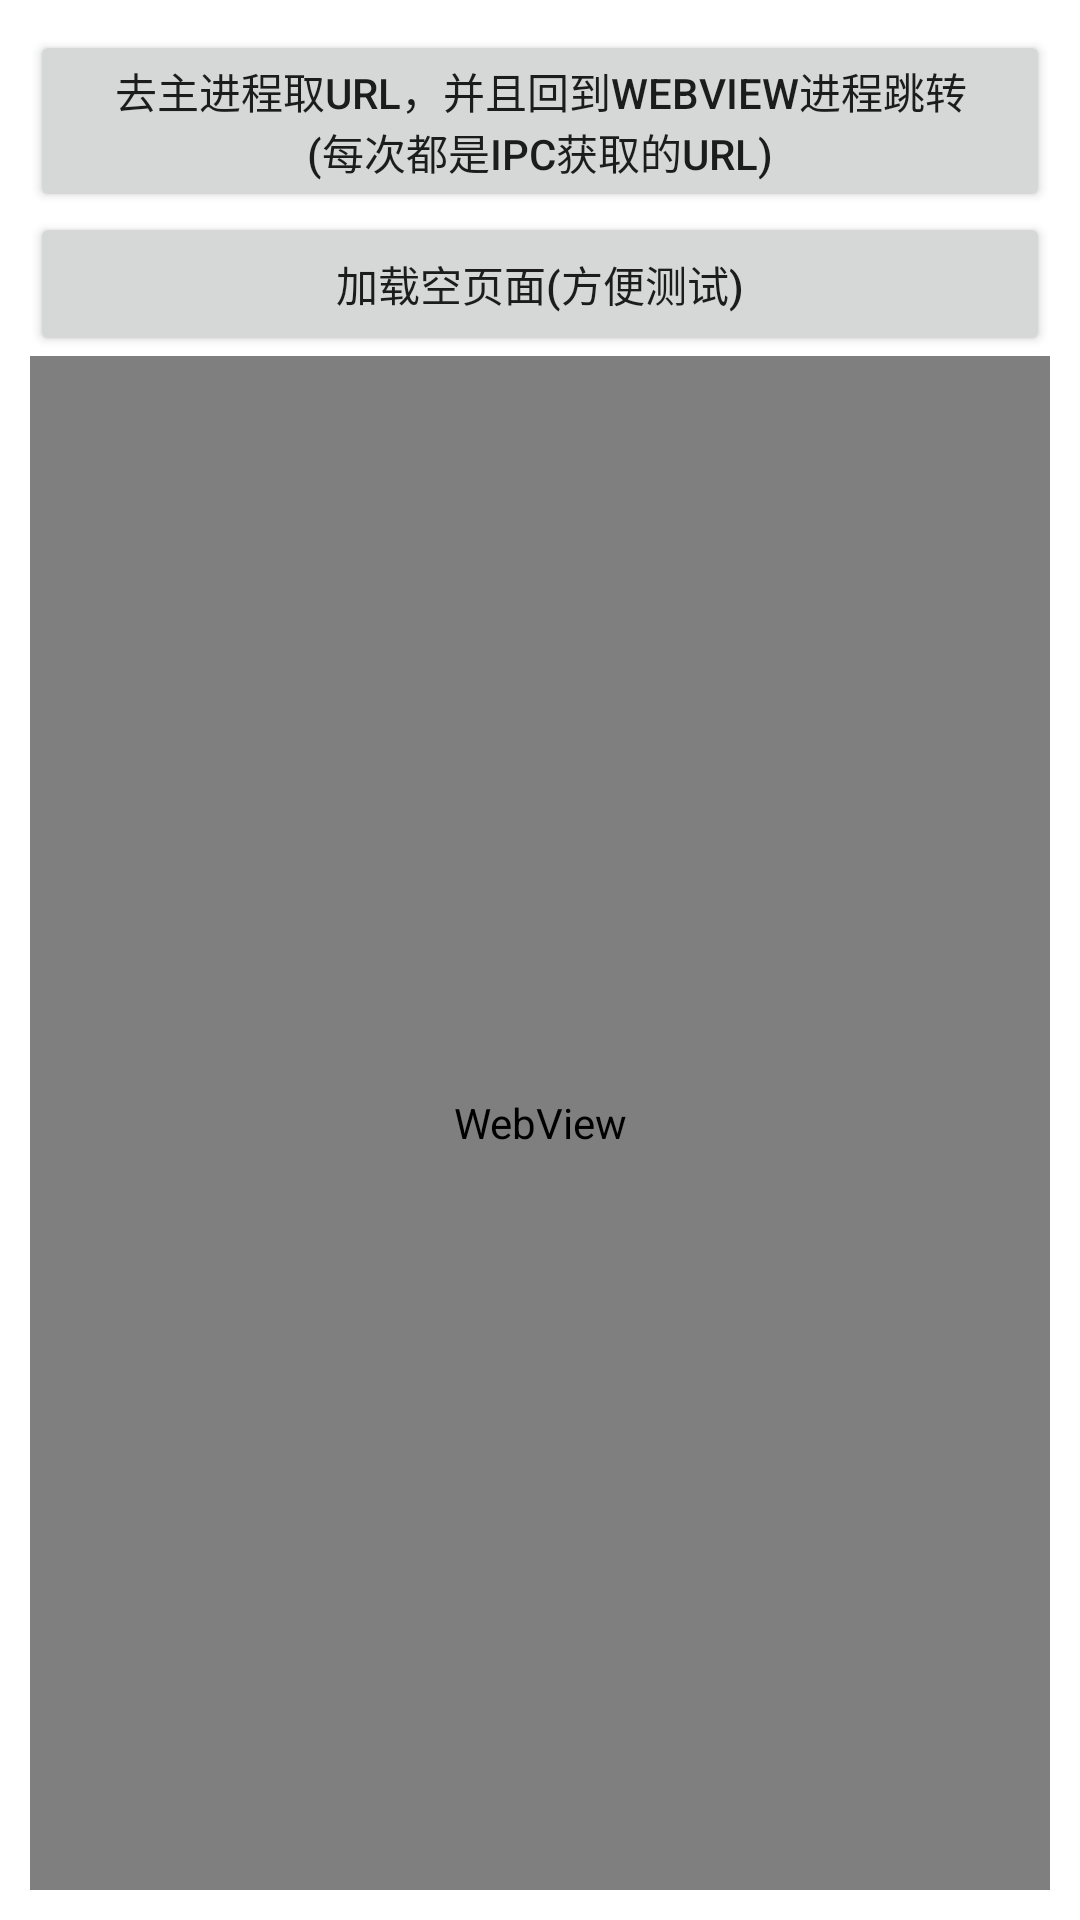

Write the Android layout XML for this screen, with the resource values it uses.
<!-- AndroidManifest.xml: application theme Theme.RecoveryProcessDemo -->
<!-- res/layout/activity_webview.xml -->
<?xml version="1.0" encoding="utf-8"?>
<LinearLayout xmlns:android="http://schemas.android.com/apk/res/android"
    android:layout_width="match_parent"
    android:layout_height="match_parent"
    android:orientation="vertical"
    android:padding="10dp"
    >

  <Button
      android:id="@+id/btn_desc_web"
      android:layout_width="match_parent"
      android:layout_height="wrap_content"
      android:text="@string/btn_desc"
      />

  <Button
      android:id="@+id/btn_clear_web"
      android:layout_width="match_parent"
      android:layout_height="wrap_content"
      android:text="@string/btn_clear"
      />


  <WebView
      android:id="@+id/wv_content_web"
      android:layout_width="match_parent"
      android:layout_height="0dp"
      android:layout_weight="1"
      />
</LinearLayout>
<!-- resources referenced by this layout -->
<resources>
  <string name="btn_clear">加载空页面(方便测试)</string>
  <string name="btn_desc">去主进程取url，并且回到webview进程跳转\n(每次都是IPC获取的url)</string>
  <style name="Theme.RecoveryProcessDemo" parent="Theme.MaterialComponents.DayNight.DarkActionBar">
      
      <item name="colorPrimary">@color/purple_500</item>
      <item name="colorPrimaryVariant">@color/purple_700</item>
      <item name="colorOnPrimary">@color/white</item>
      
      <item name="colorSecondary">@color/teal_200</item>
      <item name="colorSecondaryVariant">@color/teal_700</item>
      <item name="colorOnSecondary">@color/black</item>
      
      <item name="android:statusBarColor" tools:targetApi="l">?attr/colorPrimaryVariant</item>
      
    </style>
  <!-- not gathered from this repository: default colours our renderer supplied (Android Studio template values) -->
  <color name="purple_500">#FF6200EE</color>
  <color name="purple_700">#FF3700B3</color>
  <color name="teal_200">#FF03DAC5</color>
  <color name="teal_700">#FF018786</color>
  <color name="black">#FF000000</color>
  <color name="white">#FFFFFFFF</color>
</resources>
